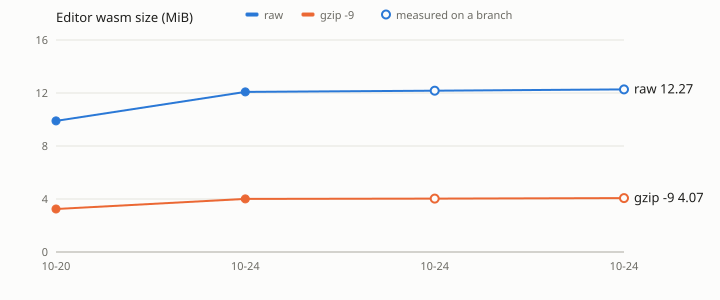

The table this chart was drawn from, first rows:
date, commit, pr, raw_bytes, gzip_bytes, ref
2026-10-20, 4ece1b1d395eb89b45e5574009917f6a5f62a94f, , 10373991, 3405489, main
2026-10-24, 3ff03cf84372b39ec69848d83d266a193058e0f2, , 12670295, 4202645, main
2026-10-24, 5cb7a0a2f699e8da0af0436545eeeab519a5b32d, , 12763446, 4227451, story/text-kerning
2026-10-24, 3082c822b03d831f29be974c3d532b309d73ab3f, , 12866733, 4268422, story/text-on-path
